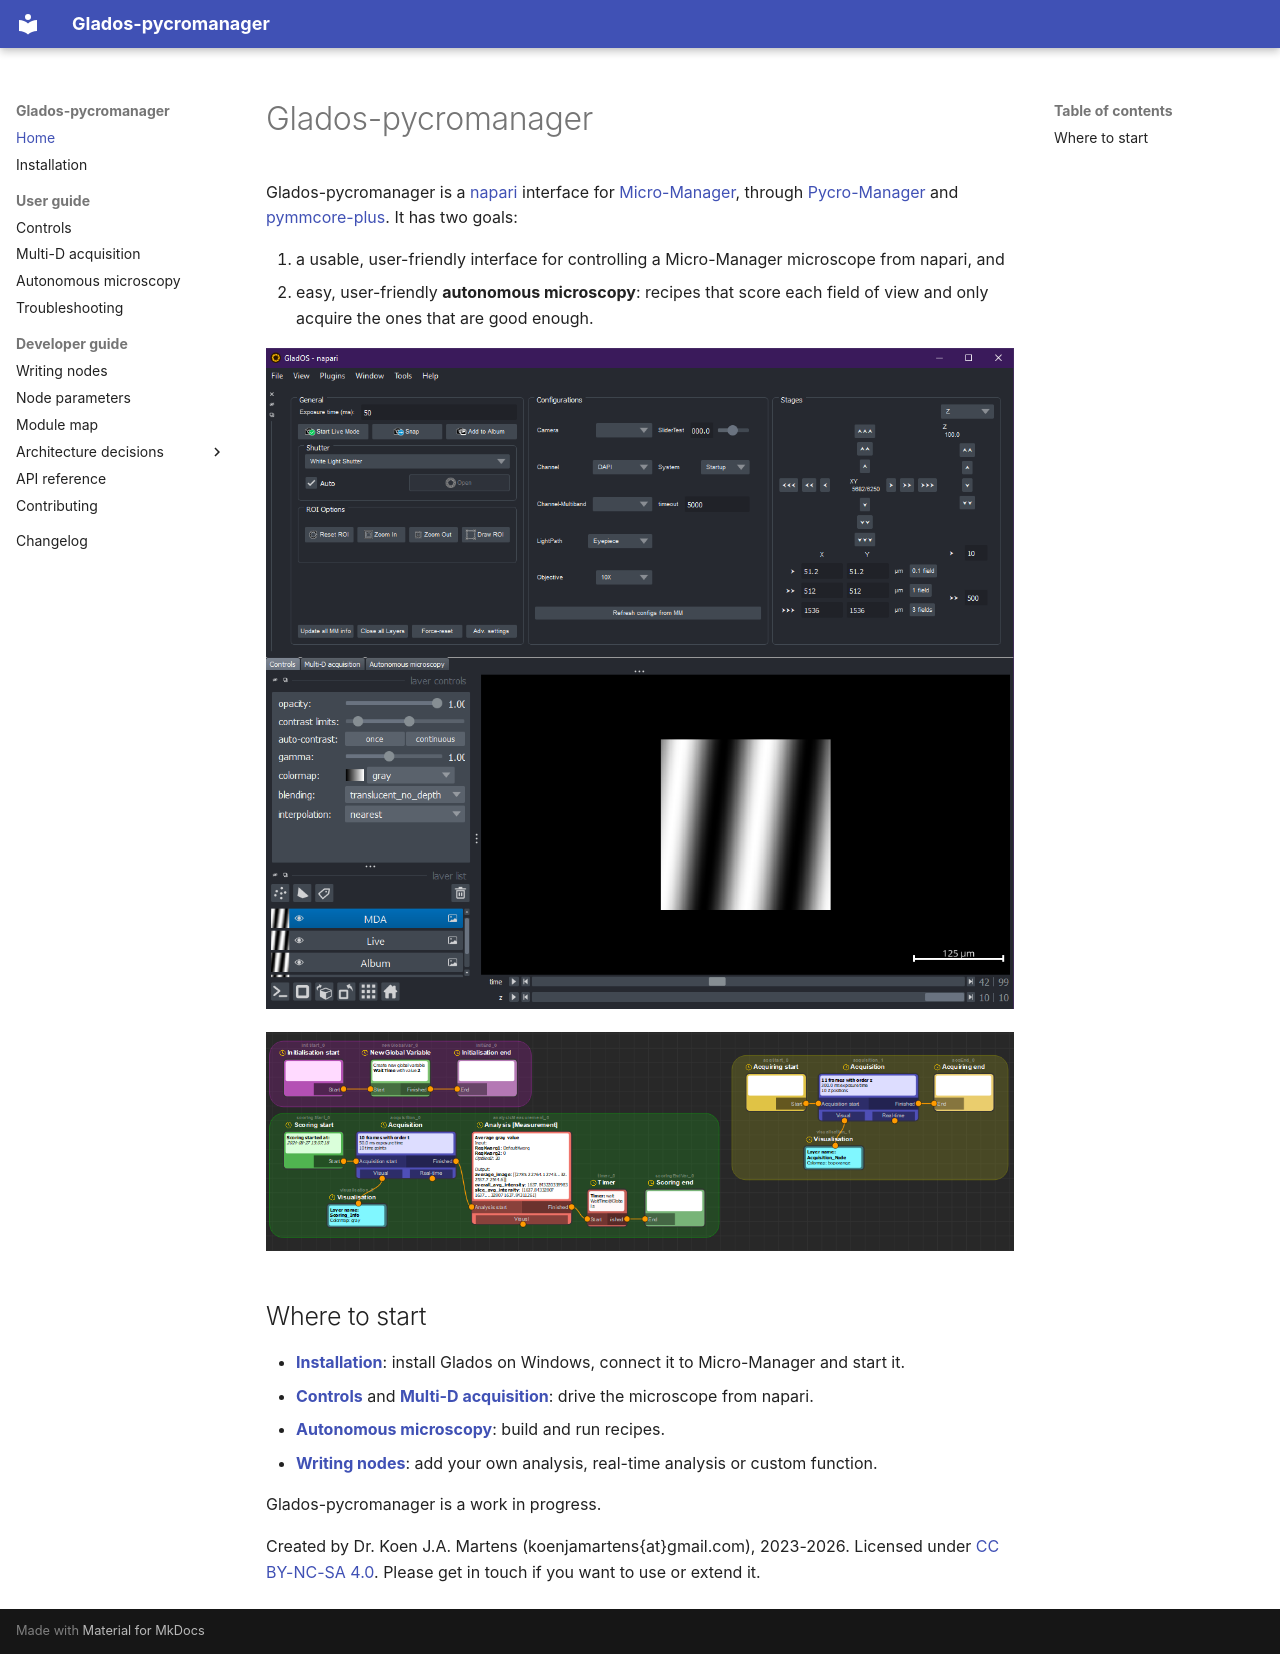

repository: kjamartens/Gladoscopy · page: index.html · generator: mkdocs

# Glados-pycromanager

Glados-pycromanager is a [napari](https://napari.org) interface for
[Micro-Manager](https://micro-manager.org), through
[Pycro-Manager](https://pycro-manager.readthedocs.io) and
[pymmcore-plus](https://pymmcore-plus.github.io/pymmcore-plus/). It has two goals:

1. a usable, user-friendly interface for controlling a Micro-Manager microscope from napari, and
2. easy, user-friendly **autonomous microscopy**: recipes that score each field of view and only
   acquire the ones that are good enough.

![Glados-pycromanager overview](img/Overview2.png)

![An autonomous-microscopy recipe](img/Autonomous_simple_1.png)

## Where to start

- **[Installation](installation.md)**: install Glados on Windows, connect it to Micro-Manager and start it.
- **[Controls](user-guide/controls.md)** and **[Multi-D acquisition](user-guide/mda.md)**: drive the microscope
  from napari.
- **[Autonomous microscopy](user-guide/autonomous.md)**: build and run recipes.
- **[Writing nodes](developer/writing-nodes.md)**: add your own analysis, real-time analysis or custom function.

Glados-pycromanager is a work in progress.

Created by Dr. Koen J.A. Martens (koenjamartens{at}gmail.com), 2023-2026.
Licensed under [CC BY-NC-SA 4.0](https://creativecommons.org/licenses/by-nc-sa/4.0/).
Please get in touch if you want to use or extend it.
